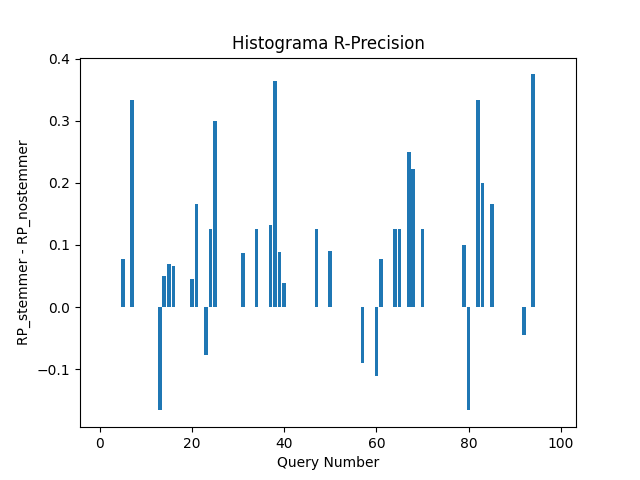

The file beside this chart, header and first rows:
1; 0.000000
3; 0.000000
4; 0.000000
5; 0.07692
6; 0.000000
7; 0.3333
8; 0.000000
9; 0.000000
10; 0.000000
11; 0.000000
12; 0.000000
13; -0.1667
14; 0.05
15; 0.06897
16; 0.06667
17; 0.000000
18; 0.000000
19; 0.000000
20; 0.04546
21; 0.1667
22; 0.000000
23; -0.07692
24; 0.125
25; 0.3
26; 0.000000
27; 0.000000
28; 0.000000
29; 0.000000
30; 0.000000
31; 0.08696
32; 0.000000
34; 0.125
35; 0.000000
36; 0.000000
37; 0.1321
38; 0.3636
39; 0.08823
40; 0.03846
41; 0.000000
42; 0.000000
43; 0.000000
45; 0.000000
46; 0.000000
47; 0.125
50; 0.09091
52; 0.000000
53; 0.000000
54; 0.000000
55; 0.000000
56; 0.000000
57; -0.09091
60; -0.1111
61; 0.07692
62; 0.000000
63; 0.000000
64; 0.125
65; 0.125
66; 0.000000
67; 0.25
68; 0.2222
69; 0.000000
... 26 more rows
